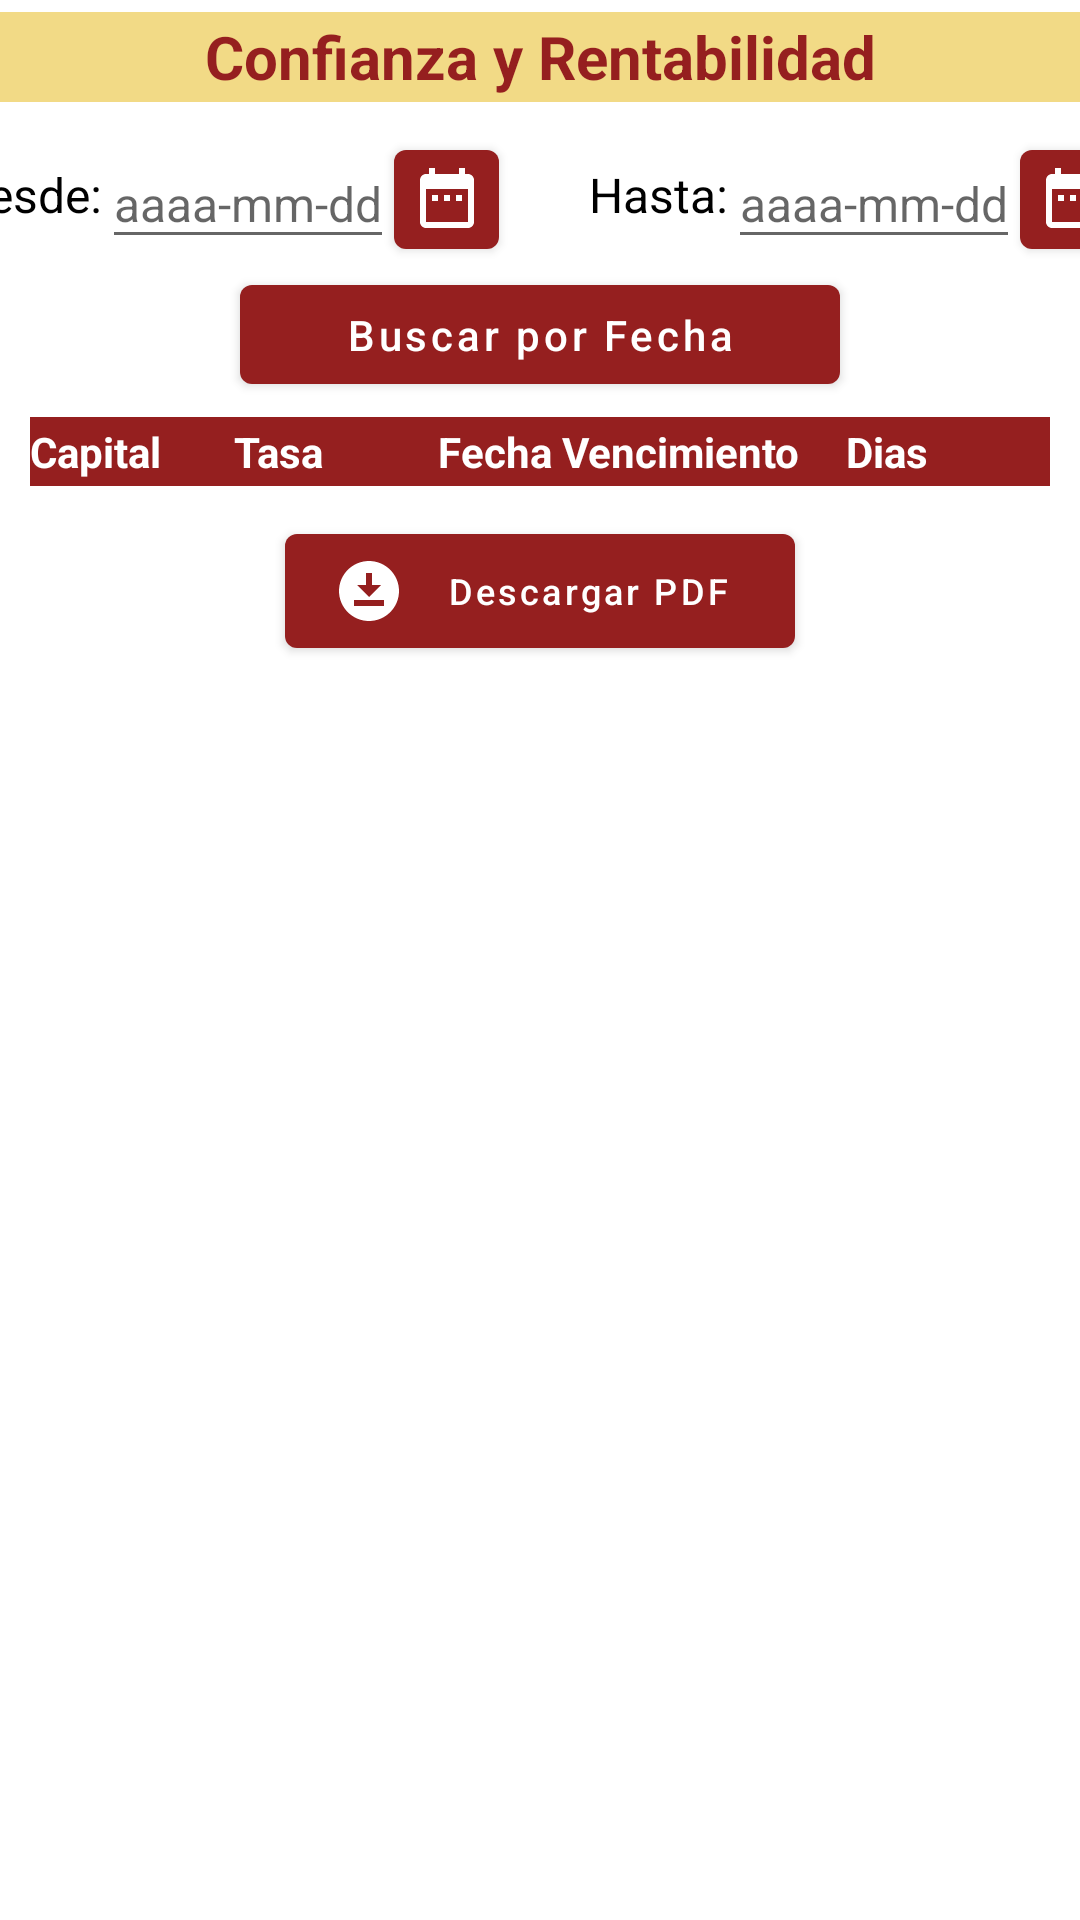

Produce the Android XML layout that renders to this screen, including the resource entries it uses.
<!-- AndroidManifest.xml: application theme Theme.Crecer_mobile -->
<!-- res/layout/fragment_inversion.xml -->
<?xml version="1.0" encoding="utf-8"?>
<androidx.core.widget.NestedScrollView xmlns:android="http://schemas.android.com/apk/res/android"
    xmlns:app="http://schemas.android.com/apk/res-auto"
    xmlns:tools="http://schemas.android.com/tools"
    android:layout_width="match_parent"
    android:layout_height="match_parent"
    android:background="@color/ic_launcher_background"
    tools:context=".activity.ui.inversion.InversionFragment">

    <LinearLayout
        android:layout_width="match_parent"
        android:layout_height="wrap_content"
        android:gravity="center"
        android:orientation="vertical">

        <com.google.android.material.progressindicator.LinearProgressIndicator
            android:id="@+id/carga_lineal"
            android:layout_width="match_parent"
            android:layout_height="wrap_content"
            android:indeterminate="true"
            android:visibility="invisible" />

        <TextView
            android:id="@+id/textView16"
            android:layout_width="match_parent"
            android:layout_height="30dp"
            android:background="#F2DA86"
            android:gravity="center"
            android:text="Confianza y Rentabilidad"
            android:textColor="#951F1F"
            android:textSize="20sp"
            android:textStyle="bold" />

        <LinearLayout
            android:layout_width="match_parent"
            android:layout_height="wrap_content"
            android:layout_marginTop="10dp"
            android:gravity="center"
            android:orientation="horizontal">

            <TextView
                android:id="@+id/textViewDesdes"
                android:layout_width="wrap_content"
                android:layout_height="25dp"
                android:text="Desde:"
                android:textColor="#000000"
                android:textSize="16sp" />

            <EditText
                android:id="@+id/textViewCalendario_Inversion"
                android:layout_width="wrap_content"
                android:layout_height="40dp"
                android:hint="aaaa-mm-dd"
                android:inputType="date"
                android:textAlignment="textStart"
                android:textColor="#000000"
                android:textSize="16sp" />

            <Button
                android:id="@+id/button12"
                android:layout_width="35dp"
                android:layout_height="45dp"
                android:layout_marginRight="15dp"
                app:icon="@drawable/ic_calendario"
                app:iconGravity="top" />

            <TextView
                android:id="@+id/textViewHasta_in"
                android:layout_width="wrap_content"
                android:layout_height="25dp"
                android:layout_marginLeft="15dp"
                android:text="Hasta:"
                android:textColor="#000000"
                android:textSize="16sp" />

            <EditText
                android:id="@+id/textViewCalendario_Inversion2"
                android:layout_width="wrap_content"
                android:layout_height="40dp"
                android:hint="aaaa-mm-dd"
                android:inputType="date"
                android:textAlignment="textStart"
                android:textColor="#000000"
                android:textSize="16sp" />

            <Button
                android:id="@+id/button_hi"
                android:layout_width="35dp"
                android:layout_height="45dp"
                app:icon="@drawable/ic_calendario"
                app:iconGravity="top" />


        </LinearLayout>

        <Button
            android:id="@+id/button13"
            android:layout_width="200dp"
            android:layout_height="45dp"
            android:drawableEnd="@drawable/places_ic_search"
            android:drawableTint="#fff"
            android:text="Buscar por Fecha"
            android:textAllCaps="false" />

        <RelativeLayout
            android:id="@+id/relativeLayout"
            android:layout_width="match_parent"
            android:layout_height="wrap_content"
            android:layout_marginLeft="10dp"
            android:layout_marginTop="5dp"
            android:layout_marginRight="10dp"
            android:background="#951F1F"
            android:backgroundTintMode="src_over">

            <LinearLayout
                android:id="@+id/linear"
                android:layout_width="match_parent"
                android:layout_height="wrap_content"
                android:background="#951F1F"
                android:layout_marginTop="2dp"
                android:layout_marginBottom="2dp"
                android:backgroundTintMode="add"
                android:orientation="horizontal">

                <TextView
                    android:id="@+id/texView_cuenta"
                    android:layout_width="0dp"
                    android:layout_height="wrap_content"
                    android:layout_weight="1"
                    android:text="Capital"
                    android:textAlignment="textStart"
                    android:textColor="#fff"
                    android:textSize="14sp"
                    android:textStyle="bold" />

                <TextView
                    android:id="@+id/textView_cedula"
                    android:layout_width="0dp"
                    android:layout_height="wrap_content"
                    android:layout_weight="1"
                    android:text="Tasa"
                    android:textAlignment="textStart"
                    android:textColor="#fff"
                    android:textSize="14sp"
                    android:textStyle="bold" />

                <TextView
                    android:id="@+id/textView_fecha"
                    android:layout_width="0dp"
                    android:layout_height="wrap_content"
                    android:layout_weight="2"
                    android:text="Fecha Vencimiento"
                    android:textAlignment="textStart"
                    android:textColor="#fff"
                    android:textSize="14sp"
                    android:textStyle="bold" />

                <TextView
                    android:id="@+id/textView_deposito"
                    android:layout_width="0dp"
                    android:layout_height="wrap_content"
                    android:layout_weight="1"
                    android:text="Dias"
                    android:textAlignment="textStart"
                    android:textColor="#fff"
                    android:textSize="14sp"
                    android:textStyle="bold" />

            </LinearLayout>
        </RelativeLayout>

        <androidx.recyclerview.widget.RecyclerView
            android:id="@+id/recyclerview_inversion"
            android:layout_width="match_parent"
            android:layout_height="match_parent"
            tools:listitem="@layout/item_inversion" />

        <Button
            android:id="@+id/button14"
            android:layout_width="170dp"
            android:layout_height="50dp"
            android:layout_marginTop="10dp"
            android:text="Descargar PDF"
            android:textAllCaps="false"
            android:textSize="12sp"
            app:icon="@drawable/ic_descargar" />

    </LinearLayout>

</androidx.core.widget.NestedScrollView>
<!-- res/layout/item_inversion.xml (included above) -->
<?xml version="1.0" encoding="utf-8"?>
<LinearLayout xmlns:android="http://schemas.android.com/apk/res/android"
    android:layout_width="match_parent"
    android:layout_height="wrap_content"
    android:backgroundTintMode="screen"
    android:orientation="horizontal">

    <RelativeLayout
        android:layout_width="match_parent"
        android:layout_height="wrap_content"
        android:layout_marginLeft="10dp"
        android:layout_marginRight="10dp"
        android:background="#951F1F"
        android:backgroundTintMode="src_over"
        android:padding="0.5dp">

        <LinearLayout
            android:id="@+id/linear"
            android:layout_width="match_parent"
            android:layout_height="wrap_content"
            android:background="#fff"
            android:backgroundTintMode="add"
            android:orientation="horizontal">

            <TextView
                android:id="@+id/textView_cuenta_in"
                android:layout_width="0dp"
                android:layout_height="wrap_content"
                android:layout_weight="1"
                android:text=""
                android:textAlignment="textStart"
                android:textColor="@color/black"
                android:textSize="12sp" />

            <TextView
                android:id="@+id/textView_cedula_in"
                android:layout_width="0dp"
                android:layout_height="wrap_content"
                android:layout_weight="1"
                android:text=""
                android:textAlignment="textStart"
                android:textColor="@color/black"
                android:textSize="12sp" />

            <TextView
                android:id="@+id/textView_fecha_in"
                android:layout_width="0dp"
                android:layout_height="wrap_content"
                android:layout_weight="2"
                android:text=""
                android:textAlignment="textStart"
                android:textColor="@color/black"
                android:textSize="12sp" />

            <TextView
                android:id="@+id/textView_deposito_in"
                android:layout_width="0dp"
                android:layout_height="wrap_content"
                android:layout_weight="1"
                android:text=""
                android:textAlignment="textStart"
                android:textColor="@color/black"
                android:textSize="12sp" />

        </LinearLayout>

    </RelativeLayout>

</LinearLayout>
<!-- resources referenced by this layout -->
<resources>
  <color name="black">#FF000000</color>
  <!-- drawable ic_calendario (drawable) -->
  <vector android:height="24dp" android:tint="#FFFEFE"
      android:viewportHeight="24" android:viewportWidth="24"
      android:width="24dp" xmlns:android="http://schemas.android.com/apk/res/android">
      <path android:fillColor="@android:color/white" android:pathData="M9,11L7,11v2h2v-2zM13,11h-2v2h2v-2zM17,11h-2v2h2v-2zM19,4h-1L18,2h-2v2L8,4L8,2L6,2v2L5,4c-1.11,0 -1.99,0.9 -1.99,2L3,20c0,1.1 0.89,2 2,2h14c1.1,0 2,-0.9 2,-2L21,6c0,-1.1 -0.9,-2 -2,-2zM19,20L5,20L5,9h14v11z"/>
  </vector>
  <!-- drawable ic_descargar (drawable) -->
  <vector android:height="24dp" android:tint="#FFFEFE"
      android:viewportHeight="24" android:viewportWidth="24"
      android:width="24dp" xmlns:android="http://schemas.android.com/apk/res/android">
      <path android:fillColor="@android:color/white" android:pathData="M12,2C6.49,2 2,6.49 2,12s4.49,10 10,10s10,-4.49 10,-10S17.51,2 12,2zM11,10V6h2v4h3l-4,4l-4,-4H11zM17,17H7v-2h10V17z"/>
  </vector>
  <style name="Theme.Crecer_mobile" parent="Theme.MaterialComponents.DayNight.DarkActionBar">
          
          <item name="colorPrimary">@color/purple_500</item>
          <item name="colorPrimaryVariant">@color/purple_700</item>
          <item name="colorOnPrimary">@color/white</item>
          
          <item name="colorSecondary">@color/teal_200</item>
          <item name="colorSecondaryVariant">@color/teal_700</item>
          <item name="colorOnSecondary">@color/black</item>
          
          <item name="android:statusBarColor">?attr/colorPrimaryVariant</item>
          
          <item name="materialAlertDialogTheme">@style/ThemeOverlay.App.MaterialAlertDialog</item>
      </style>
  <color name="purple_500">#951F1F</color>
  <color name="purple_700">#951F1F</color>
  <color name="white">#FFFFFFFF</color>
  <color name="teal_200">#FF03DAC5</color>
  <color name="teal_700">#FF018786</color>
  <style name="ThemeOverlay.App.MaterialAlertDialog" parent="ThemeOverlay.MaterialComponents.MaterialAlertDialog">
          <item name="colorSurface">@color/white</item>
      </style>
</resources>
